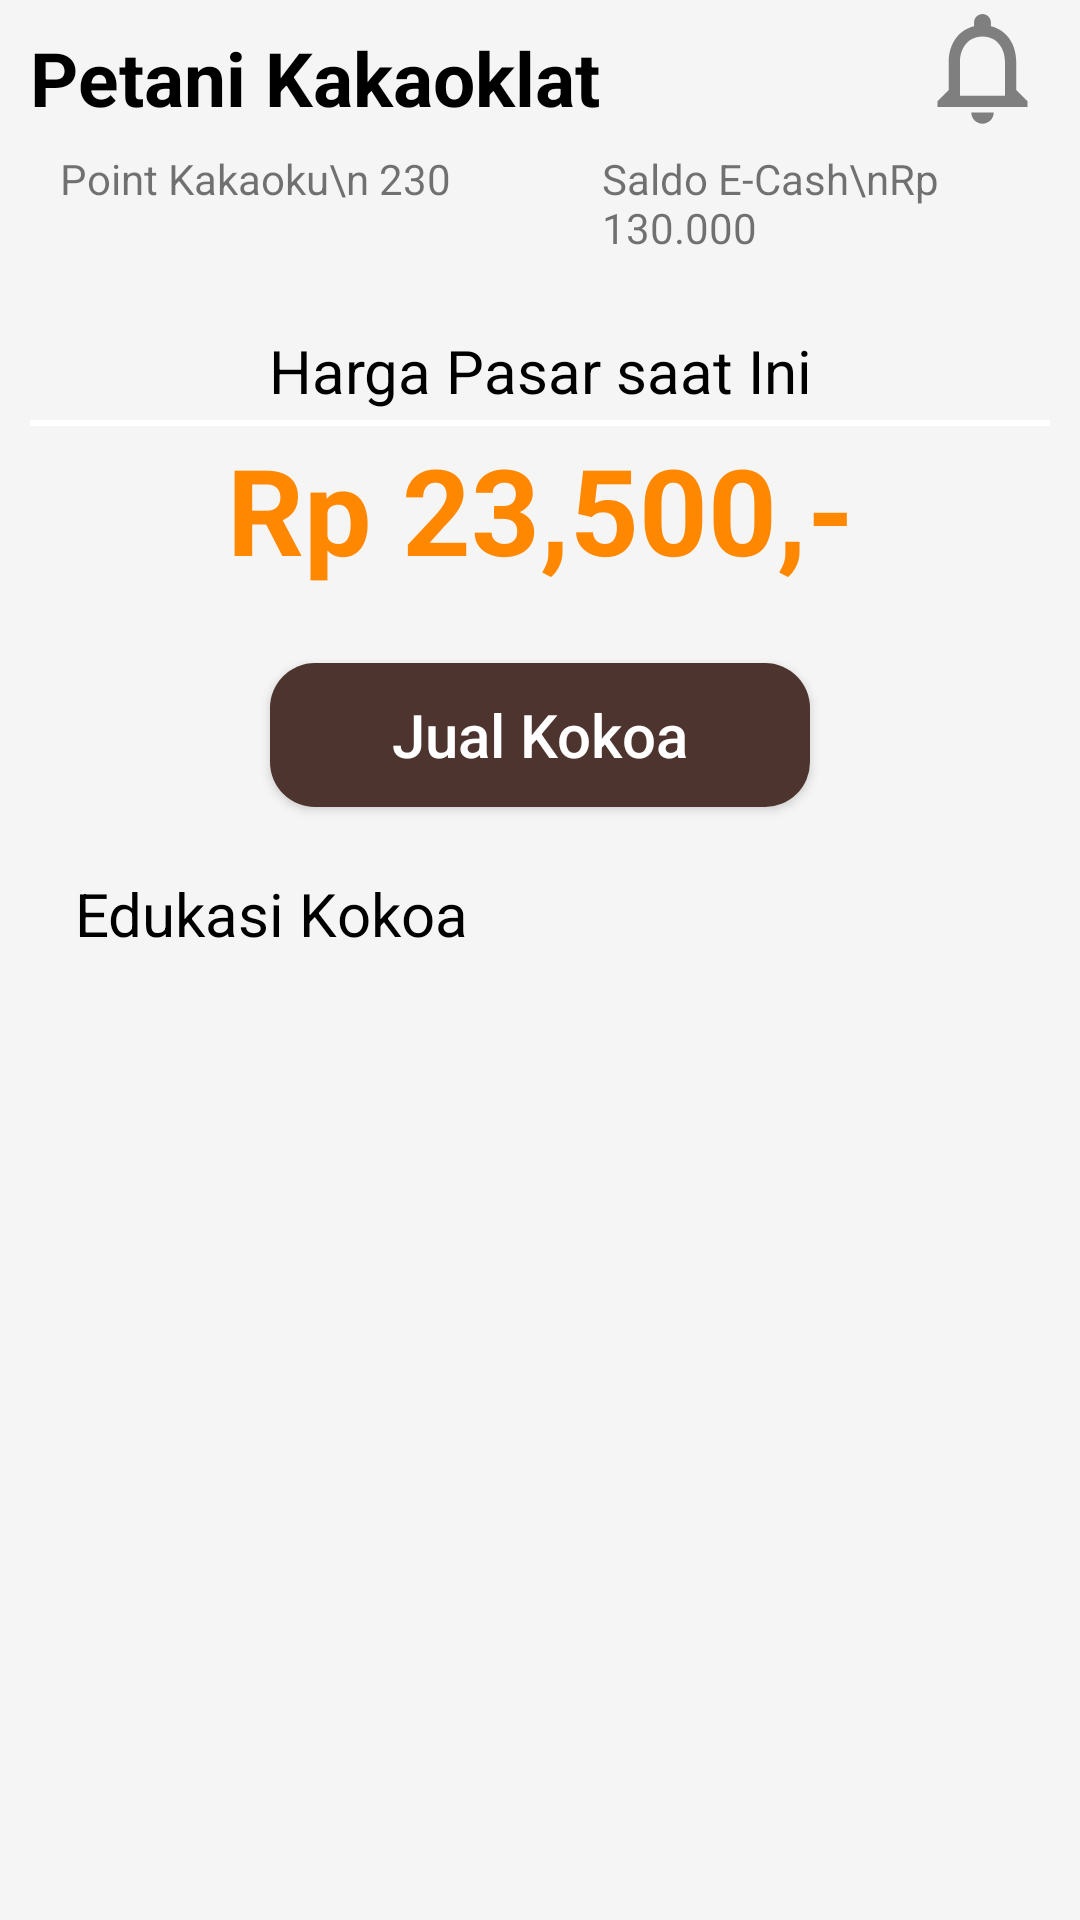

Reconstruct the res/layout file that produces this screen, plus the resources it refers to.
<!-- AndroidManifest.xml: application theme AppTheme -->
<!-- res/layout/fragment_home_fragment_petani.xml -->
<?xml version="1.0" encoding="utf-8"?>
<FrameLayout xmlns:android="http://schemas.android.com/apk/res/android"
    xmlns:tools="http://schemas.android.com/tools"
    android:layout_width="match_parent"
    android:layout_height="match_parent"
    android:background="@color/colorPrimary"
    tools:context=".HomeFragmentPetani">

    <android.support.v4.widget.NestedScrollView
        android:layout_width="match_parent"
        android:layout_height="match_parent">

        <LinearLayout
            android:layout_width="match_parent"
            android:layout_height="match_parent"
            android:orientation="vertical">

            <RelativeLayout
                android:layout_width="match_parent"
                android:layout_height="wrap_content"
                android:background="@color/colorPrimary"
                android:orientation="horizontal">

                <TextView
                    android:layout_width="wrap_content"
                    android:layout_height="wrap_content"
                    android:layout_marginLeft="10dp"
                    android:layout_marginTop="9dp"
                    android:text="Petani Kakaoklat"
                    android:textColor="@android:color/black"
                    android:textSize="25sp"
                    android:textStyle="bold" />

                <Button
                    android:layout_width="45dp"
                    android:layout_height="45dp"
                    android:layout_alignParentRight="true"
                    android:layout_marginLeft="10dp"
                    android:layout_marginRight="10dp"
                    android:background="@drawable/ic_notifications_none_black_24dp"/>
            </RelativeLayout>

            <LinearLayout
                android:layout_width="match_parent"
                android:orientation="horizontal"
                android:layout_marginHorizontal="10dp"
                android:background="@drawable/layout_bg"
                android:layout_height="50dp">
                <TextView
                    android:paddingVertical="5dp"
                    android:paddingHorizontal="10dp"
                    android:layout_weight="1"
                    android:text="Point Kakaoku\n 230"
                    android:layout_width="match_parent"
                    android:layout_height="match_parent" />
                <TextView
                    android:layout_width="1dp"
                    android:background="@color/colorPrimary"
                    android:layout_height="match_parent"/>
                <TextView
                    android:paddingVertical="5dp"
                    android:layout_marginLeft="10dp"
                    android:paddingHorizontal="10dp"
                    android:text="Saldo E-Cash\nRp 130.000"
                    android:layout_width="match_parent"
                    android:layout_weight="1"
                    android:layout_height="match_parent" />
            </LinearLayout>

            <RelativeLayout
                android:layout_width="match_parent"
                android:layout_marginTop="10dp"
                android:layout_height="100dp"
                android:layout_marginHorizontal="10dp"
                android:background="@drawable/layout_bg"
                android:focusableInTouchMode="true">

                <TextView
                    android:id="@+id/titlehargapasar"
                    android:layout_width="match_parent"
                    android:layout_height="wrap_content"
                    android:layout_marginTop="5dp"
                    android:background="@drawable/edit_text_bottom_border"
                    android:paddingBottom="6dp"
                    android:text="Harga Pasar saat Ini"
                    android:textAlignment="center"
                    android:textColor="@android:color/black"
                    android:textSize="20dp" />

                <TextView
                    android:id="@+id/hargapasar"
                    android:layout_width="match_parent"
                    android:layout_height="wrap_content"
                    android:layout_below="@id/titlehargapasar"
                    android:text="Rp 23,500,-"
                    android:textAlignment="center"
                    android:textColor="@android:color/holo_orange_dark"
                    android:textSize="40dp"
                    android:textStyle="bold" />


            </RelativeLayout>

            <RelativeLayout
                android:layout_width="match_parent"
                android:layout_height="60dp"
                android:layout_margin="10dp"
                android:background="@drawable/layout_bg">

                <Button
                    android:id="@+id/jualkokoa"
                    android:layout_width="180dp"
                    android:layout_height="wrap_content"
                    android:layout_centerInParent="true"
                    android:layout_centerHorizontal="true"
                    android:background="@drawable/button3"
                    android:text="Jual Kokoa"
                    android:textAllCaps="false"
                    android:textColor="@android:color/white"
                    android:textSize="20dp" />

            </RelativeLayout>

            <RelativeLayout
                android:layout_width="match_parent"
                android:layout_marginHorizontal="10dp"
                android:background="@drawable/layout_bg"
                android:layout_height="match_parent">

                <TextView
                    android:id="@+id/titleedukasi"
                    android:paddingHorizontal="5dp"
                    android:layout_width="match_parent"
                    android:layout_height="30dp"
                    android:layout_marginLeft="10dp"
                    android:layout_marginTop="6dp"
                    android:text="Edukasi Kokoa"
                    android:textColor="@android:color/black"
                    android:textSize="20dp" />

                <android.support.v7.widget.RecyclerView
                    android:layout_below="@id/titleedukasi"
                    android:id="@+id/recycler_view"
                    android:layout_width="match_parent"
                    android:layout_height="match_parent"
                    android:layout_marginHorizontal="10dp">

                </android.support.v7.widget.RecyclerView>
            </RelativeLayout>

        </LinearLayout>

    </android.support.v4.widget.NestedScrollView>

</FrameLayout>
<!-- resources referenced by this layout -->
<resources>
  <color name="colorPrimary">#f5f5f5</color>
  <!-- drawable button3 (drawable) -->
  <?xml version="1.0" encoding="utf-8"?>
  <shape xmlns:android="http://schemas.android.com/apk/res/android" >
      
      
      <solid
          android:color="@color/colorAccent"/>
      <corners
          android:bottomLeftRadius="15dp"
          android:bottomRightRadius="15dp"
          android:topLeftRadius="15dp"
          android:topRightRadius="15dp" />
  </shape>
  <!-- drawable edit_text_bottom_border (drawable) -->
  <?xml version="1.0" encoding="utf-8"?>
  <layer-list
      xmlns:android="http://schemas.android.com/apk/res/android">
      <item
          android:bottom="1dp"
          android:left="-3dp"
          android:right="-3dp"
          android:top="-3dp">
          <shape android:shape="rectangle">
              <stroke
                  android:width="2dp"
                  android:color="@android:color/white" />
  
              <solid android:color="#00ffffff" />
  
          </shape>
      </item>
  </layer-list>
  <!-- drawable ic_notifications_none_black_24dp (drawable) -->
  <vector android:height="24dp" android:tint="#7F7F7F"
      android:viewportHeight="24.0" android:viewportWidth="24.0"
      android:width="24dp" xmlns:android="http://schemas.android.com/apk/res/android">
      <path android:fillColor="#FF000000" android:pathData="M12,22c1.1,0 2,-0.9 2,-2h-4c0,1.1 0.9,2 2,2zM18,16v-5c0,-3.07 -1.63,-5.64 -4.5,-6.32L13.5,4c0,-0.83 -0.67,-1.5 -1.5,-1.5s-1.5,0.67 -1.5,1.5v0.68C7.64,5.36 6,7.92 6,11v5l-2,2v1h16v-1l-2,-2zM16,17L8,17v-6c0,-2.48 1.51,-4.5 4,-4.5s4,2.02 4,4.5v6z"/>
  </vector>
  <style name="AppTheme" parent="Theme.AppCompat.Light.NoActionBar">
          
          <item name="colorPrimary">@color/colorPrimary</item>
          <item name="colorPrimaryDark">@color/colorPrimaryDark</item>
          <item name="colorAccent">@color/colorAccent</item>
          <item name="titleTextColor">@color/colorAccent</item>
          <item name="elevation">0dp</item>
          
          
      </style>
  <color name="colorAccent">#4e342e</color>
  <color name="colorPrimaryDark">#9e9e9e</color>
</resources>
